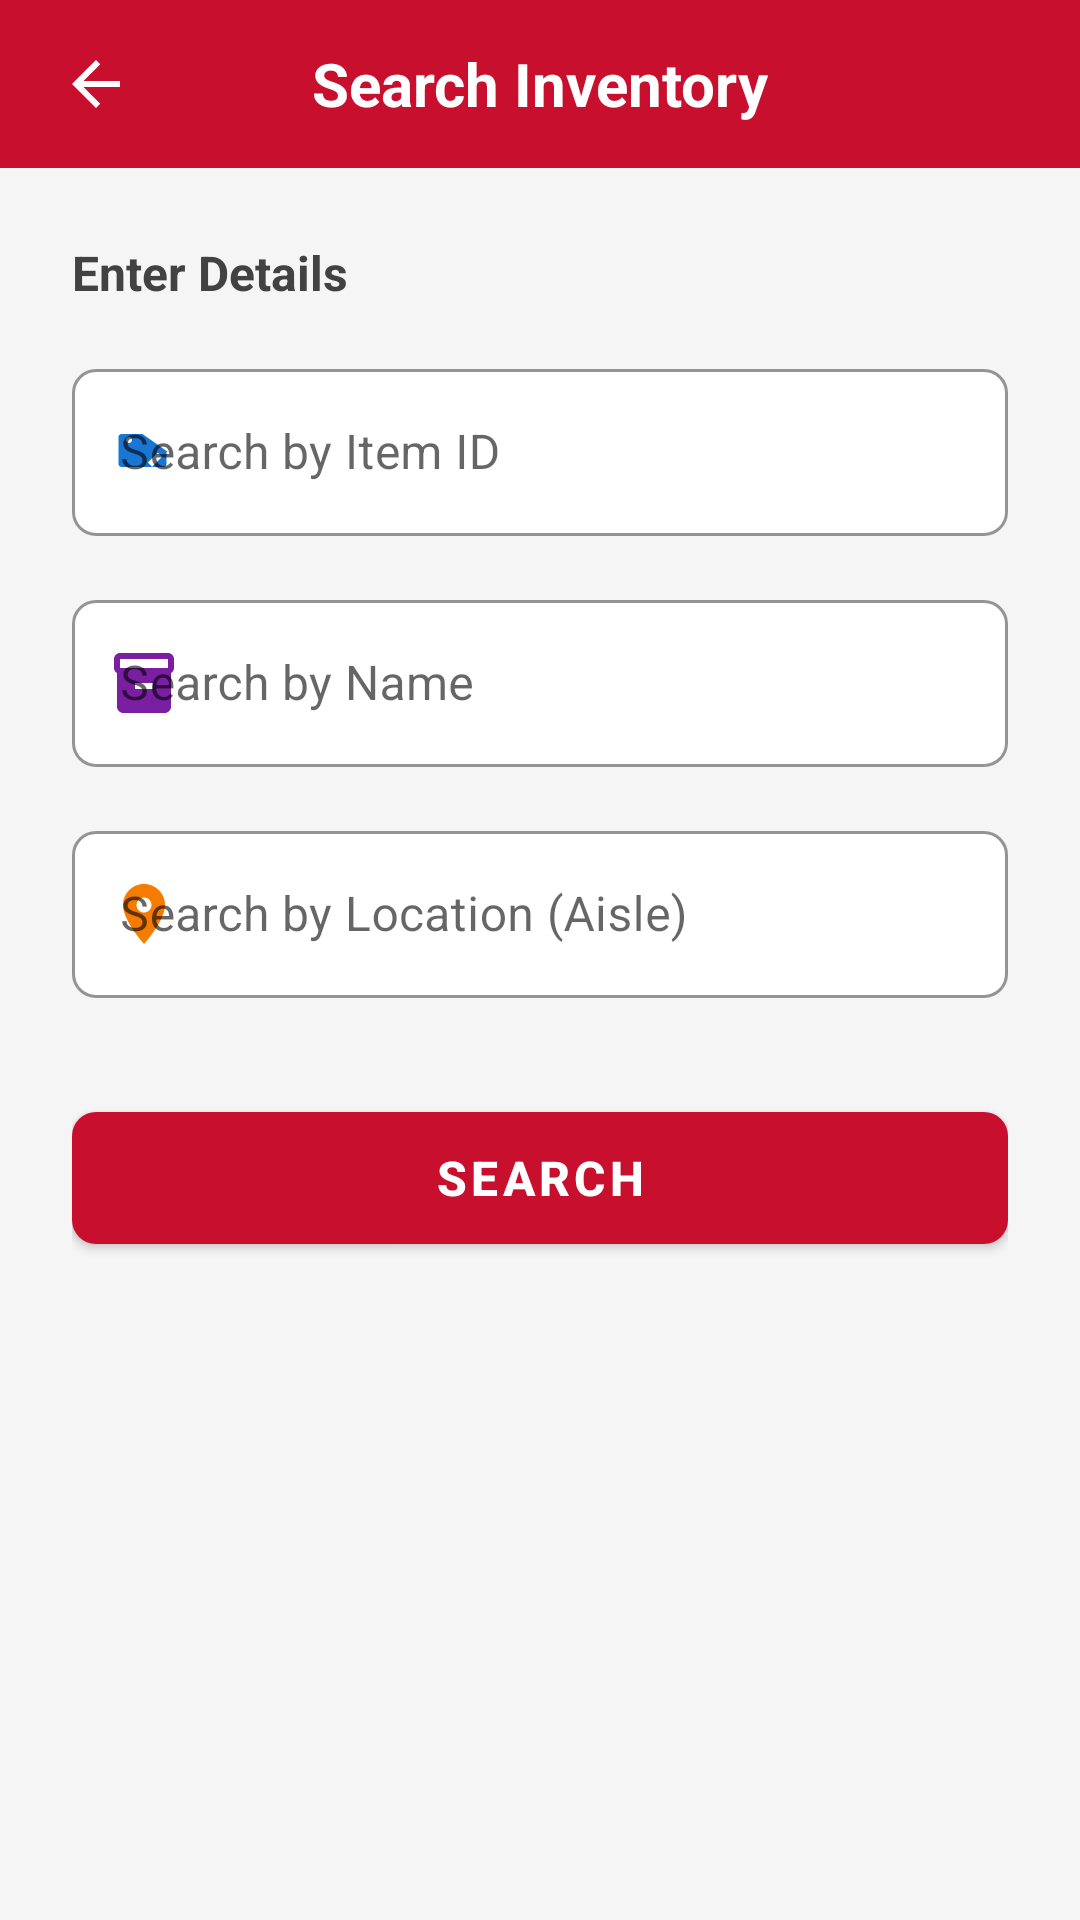

Layout XML and referenced resources for this Android screen:
<!-- AndroidManifest.xml: application theme Theme.VisionStock -->
<!-- res/layout/fragment_image_search.xml -->
<?xml version="1.0" encoding="utf-8"?>
<LinearLayout xmlns:android="http://schemas.android.com/apk/res/android"
    xmlns:app="http://schemas.android.com/apk/res-auto"
    android:layout_width="match_parent"
    android:layout_height="match_parent"
    android:orientation="vertical"
    android:background="#F5F5F5"
    android:clickable="true"
    android:focusable="true">

    <RelativeLayout
        android:layout_width="match_parent"
        android:layout_height="?attr/actionBarSize"
        android:background="#C8102E"
        android:paddingHorizontal="16dp">

        <ImageView
            android:id="@+id/btnBack"
            android:layout_width="32dp"
            android:layout_height="32dp"
            android:layout_centerVertical="true"
            android:background="?attr/selectableItemBackgroundBorderless"
            android:padding="4dp"
            android:src="@drawable/ic_arrow_back"
            app:tint="#FFFFFF" />

        <TextView
            android:layout_width="wrap_content"
            android:layout_height="wrap_content"
            android:layout_centerInParent="true"
            android:text="Search Inventory"
            android:textColor="#FFFFFF"
            android:textSize="20sp"
            android:textStyle="bold" />
    </RelativeLayout>

    <ScrollView
        android:layout_width="match_parent"
        android:layout_height="0dp"
        android:layout_weight="1"
        android:fillViewport="true">

        <LinearLayout
            android:layout_width="match_parent"
            android:layout_height="wrap_content"
            android:orientation="vertical"
            android:padding="24dp">

            <TextView
                android:layout_width="wrap_content"
                android:layout_height="wrap_content"
                android:text="Enter Details"
                android:textColor="#424242"
                android:textSize="16sp"
                android:textStyle="bold"
                android:layout_marginBottom="16dp"/>

            <com.google.android.material.textfield.TextInputLayout
                style="@style/Widget.MaterialComponents.TextInputLayout.OutlinedBox"
                android:layout_width="match_parent"
                android:layout_height="wrap_content"
                android:layout_marginBottom="16dp"
                app:boxBackgroundColor="#FFFFFF"
                app:boxCornerRadiusTopStart="8dp"
                app:boxCornerRadiusTopEnd="8dp"
                app:boxCornerRadiusBottomStart="8dp"
                app:boxCornerRadiusBottomEnd="8dp"
                app:boxStrokeColor="#E0E0E0"
                app:startIconDrawable="@drawable/ic_tag"
                app:startIconTint="#1976D2">
                <com.google.android.material.textfield.TextInputEditText
                    android:id="@+id/etSearchId"
                    android:layout_width="match_parent"
                    android:layout_height="wrap_content"
                    android:hint="Search by Item ID"
                    android:inputType="text" />
            </com.google.android.material.textfield.TextInputLayout>

            <com.google.android.material.textfield.TextInputLayout
                style="@style/Widget.MaterialComponents.TextInputLayout.OutlinedBox"
                android:layout_width="match_parent"
                android:layout_height="wrap_content"
                android:layout_marginBottom="16dp"
                app:boxBackgroundColor="#FFFFFF"
                app:boxCornerRadiusTopStart="8dp"
                app:boxCornerRadiusTopEnd="8dp"
                app:boxCornerRadiusBottomStart="8dp"
                app:boxCornerRadiusBottomEnd="8dp"
                app:boxStrokeColor="#E0E0E0"
                app:startIconDrawable="@drawable/ic_inventory"
                app:startIconTint="#7B1FA2">
                <com.google.android.material.textfield.TextInputEditText
                    android:id="@+id/etSearchName"
                    android:layout_width="match_parent"
                    android:layout_height="wrap_content"
                    android:hint="Search by Name"
                    android:inputType="textCapWords" />
            </com.google.android.material.textfield.TextInputLayout>

            <com.google.android.material.textfield.TextInputLayout
                style="@style/Widget.MaterialComponents.TextInputLayout.OutlinedBox"
                android:layout_width="match_parent"
                android:layout_height="wrap_content"
                android:layout_marginBottom="32dp"
                app:boxBackgroundColor="#FFFFFF"
                app:boxCornerRadiusTopStart="8dp"
                app:boxCornerRadiusTopEnd="8dp"
                app:boxCornerRadiusBottomStart="8dp"
                app:boxCornerRadiusBottomEnd="8dp"
                app:boxStrokeColor="#E0E0E0"
                app:startIconDrawable="@drawable/ic_location_on"
                app:startIconTint="#F57C00">
                <com.google.android.material.textfield.TextInputEditText
                    android:id="@+id/etSearchLocation"
                    android:layout_width="match_parent"
                    android:layout_height="wrap_content"
                    android:hint="Search by Location (Aisle)"
                    android:inputType="textCapCharacters" />
            </com.google.android.material.textfield.TextInputLayout>

            <com.google.android.material.button.MaterialButton
                android:id="@+id/btnPerformSearch"
                android:layout_width="match_parent"
                android:layout_height="56dp"
                android:text="Search"
                android:textColor="#FFFFFF"
                android:textSize="16sp"
                android:textStyle="bold"
                app:backgroundTint="#C8102E"
                app:cornerRadius="8dp"
                android:elevation="4dp"
                android:layout_marginBottom="24dp"/>

            <TextView
                android:id="@+id/tvResultsHeader"
                android:layout_width="wrap_content"
                android:layout_height="wrap_content"
                android:text="Results"
                android:textStyle="bold"
                android:textSize="18sp"
                android:layout_marginBottom="8dp"
                android:visibility="gone"/>

            <androidx.recyclerview.widget.RecyclerView
                android:id="@+id/rvSearchResults"
                android:layout_width="match_parent"
                android:layout_height="wrap_content"
                android:nestedScrollingEnabled="false"
                android:visibility="gone"/>

        </LinearLayout>
    </ScrollView>
</LinearLayout>
<!-- resources referenced by this layout -->
<resources>
  <!-- drawable ic_arrow_back (drawable) -->
  <vector xmlns:android="http://schemas.android.com/apk/res/android" android:autoMirrored="true" android:height="24dp" android:tint="#6B7280" android:viewportHeight="24" android:viewportWidth="24" android:width="24dp">
        
      <path android:fillColor="@android:color/white" android:pathData="M20,11H7.83l5.59,-5.59L12,4l-8,8 8,8 1.41,-1.41L7.83,13H20v-2z"/>
      
  </vector>
  <!-- drawable ic_inventory (drawable) -->
  <vector xmlns:android="http://schemas.android.com/apk/res/android" android:height="24dp" android:tint="#6B7280" android:viewportHeight="24" android:viewportWidth="24" android:width="24dp">
        
      <path android:fillColor="@android:color/white" android:pathData="M20,2L4,2c-1,0 -2,0.9 -2,2v3.01c0,0.72 0.43,1.34 1,1.69L3,20c0,1.1 1.1,2 2,2h14c0.9,0 2,-0.9 2,-2L21,8.7c0.57,-0.35 1,-0.97 1,-1.69L22,4c0,-1.1 -1,-2 -2,-2zM15,14L9,14v-2h6v2zM20,7L4,7L4,4l16,-0.02L20,7z"/>
      
  </vector>
  <!-- drawable ic_location_on (drawable) -->
  <vector xmlns:android="http://schemas.android.com/apk/res/android"
      android:width="24dp"
      android:height="24dp"
      android:viewportWidth="24"
      android:viewportHeight="24"
      android:tint="#000000">
      <path
          android:fillColor="@android:color/white"
          android:pathData="M12,2C8.13,2 5,5.13 5,9c0,5.25 7,13 7,13s7,-7.75 7,-13c0,-3.87 -3.13,-7 -7,-7zM12,11.5c-1.38,0 -2.5,-1.12 -2.5,-2.5s1.12,-2.5 2.5,-2.5 2.5,1.12 2.5,2.5 -1.12,2.5 -2.5,2.5z"/>
  </vector>
  <!-- drawable ic_tag (drawable) -->
  <vector xmlns:android="http://schemas.android.com/apk/res/android"
      android:width="24dp"
      android:height="24dp"
      android:viewportWidth="24"
      android:viewportHeight="24"
      android:tint="#000000">
      <path
          android:fillColor="@android:color/white"
          android:pathData="M20,12l-8.5,-6L4.5,6c-0.55,0 -1,0.45 -1,1v9c0,0.55 0.45,1 1,1h14c0.55,0 1,-0.45 1,-1v-4zM7,9c-0.55,0 -1,-0.45 -1,-1s0.45,-1 1,-1 1,0.45 1,1 -0.45,1 -1,1zM18,13.59l-3.29,3.29 -1.41,-1.41 3.29,-3.29L18,13.59z"/>
  </vector>
  <style name="Theme.VisionStock" parent="Theme.MaterialComponents.Light.NoActionBar">
  
          <item name="colorPrimary">@color/industrial_red</item>
          <item name="colorPrimaryVariant">@color/industrial_red</item>
          <item name="colorOnPrimary">@color/white</item>
  
          <item name="colorSecondary">@color/industrial_red</item>
          <item name="colorOnSecondary">@color/white</item>
  
          <item name="android:statusBarColor">?attr/colorPrimaryVariant</item>
      </style>
  <color name="industrial_red">#C8102E</color>
  <color name="white">#FFFFFF</color>
</resources>
